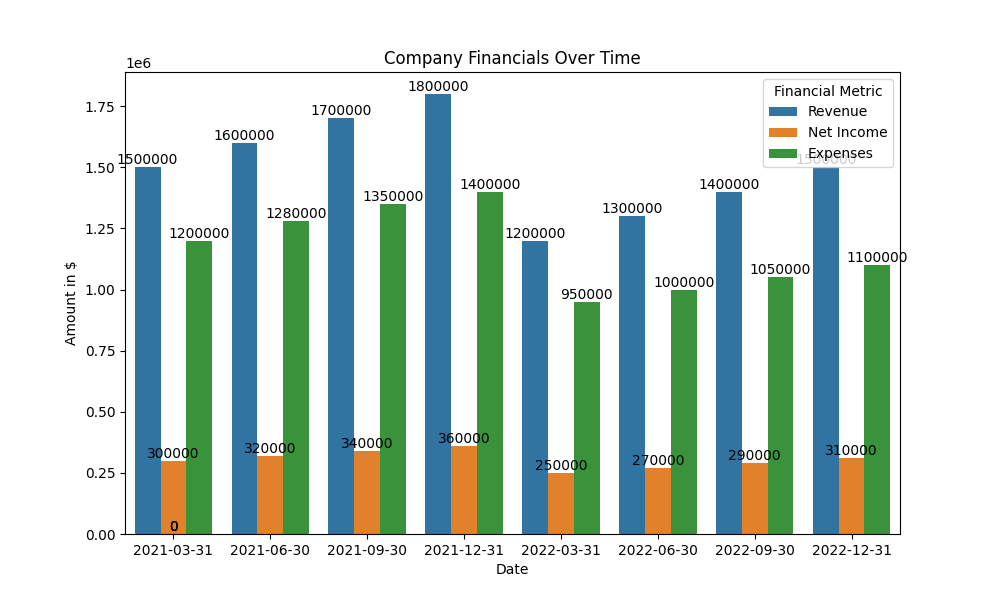

The table this chart was drawn from, first rows:
Date, Division, Revenue, Net Income, Expenses, Earnings Per Share
2021-03-31, North America, 1500000, 300000, 1200000, 0.75
2021-06-30, North America, 1600000, 320000, 1280000, 0.8
2021-09-30, North America, 1700000, 340000, 1350000, 0.85
2021-12-31, North America, 1800000, 360000, 1400000, 0.9
2022-03-31, Europe, 1200000, 250000, 950000, 0.65
2022-06-30, Europe, 1300000, 270000, 1000000, 0.7
2022-09-30, Europe, 1400000, 290000, 1050000, 0.75
2022-12-31, Europe, 1500000, 310000, 1100000, 0.8
